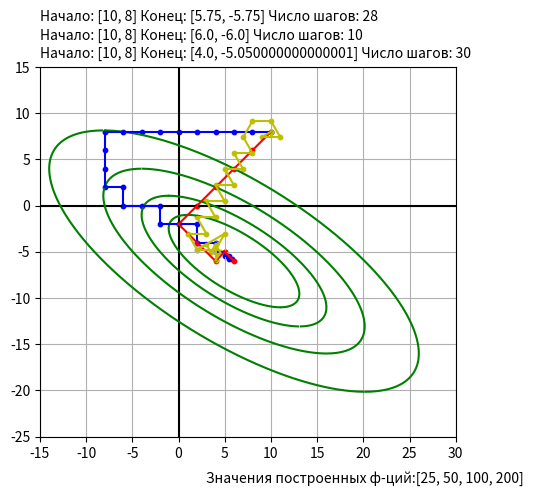

Here is the Python script that generated this plot:
import numpy as np
import matplotlib.pyplot as plt
import math
from matplotlib.lines import Line2D


def draw_axes(axes):
    x0 = -15
    y0 = 0

    x1 = 30
    y1 = 0

    line = plt.Line2D([x0, x1], [y0, y1], color="black")
    axes.add_line(line)
    x0 = 0
    y0 = -25

    x1 = 0
    y1 = 15
    line = plt.Line2D([x0, x1], [y0, y1], color="black")
    axes.add_line(line)


def draw_func():
    #    x = np.linspace(-30, 30)
    y = np.linspace(-30, 30, 30000)
    f_vals = [25, 50, 100, 200]
    plt.text(3, -30, f"Значения построенных ф-ций:{f_vals}")
    for i in f_vals:
        x_p = - y + np.sqrt(i - (y + 6) ** 2)
        x_n = - y - np.sqrt(i - (y + 6) ** 2)
        # F = (x + y)**2 + (y + 6)**2
        plt.plot(x_p, y, 'g')
        plt.plot(x_n, y, 'g')


def input_F(x, y):
    return (x + y) ** 2 + (y + 6) ** 2


def to_plot(way, color, axes, x_pos, y_pos):
    plt.text(x_pos, y_pos, f"Начало: {way[0]} Конец: {way[-1]} Число шагов: {len(way)}")
    for i in range(len(way)):
        plt.scatter(way[i][0], way[i][1], s=10, c=color)
        if i != 0:
            line = plt.Line2D([way[i - 1][0], way[i][0]], [way[i - 1][1], way[i][1]], c=color)
            axes.add_line(line)
        # plt.plot(line)


def simp_max(hills):
    Fmax_val = input_F(hills[0][0], hills[0][1])
    global Fstep
    for i in hills:
        Fstep = input_F(i[0], i[1])
        if Fstep > Fmax_val:
            Fmax = i
            return Fmax
    return hills[0]

def simplex_method(start, a, e, axes):
    x_cur = start[0]
    y_cur = start[1]
    way = [[x_cur, y_cur]]
    global F_step
    c = 25

    hills = [[x_cur - a / 2, y_cur - 0.29 * a], [x_cur + a / 2, y_cur - 0.29 * a], [x_cur, y_cur + 0.58 * a]]
    for i in range(len(hills)):
        way.append(hills[i])
    while a > e:
        print(hills)
        Fmax = simp_max(hills)
        last_hills = [[]]
        #new_hill = [hills[0][0] + hills[1][0] - hills[2][0], hills[0][1] + hills[1][1] - hills[2][1]]
        for i in range(len(hills)):
            if hills[i] == Fmax:
                last_hills = hills.copy()
                hills.remove(hills[i])
                hills.append([hills[0][0] + hills[1][0] - Fmax[0], hills[0][1] + hills[1][1] - Fmax[1]])
                way.append(hills[-1])
                x_cur = hills[-1][0]
                y_cur = hills[-1][1]
        if (last_hills[0] == hills[0]) & (last_hills[1] == hills[1]):
            a /= 2
            hills = [[x_cur - a / 2, y_cur - 0.29 * a], [x_cur + a / 2, y_cur - 0.29 * a], [x_cur, y_cur + 0.58 * a]]
        c-=1

    to_plot(way, 'y', axes, -15, 16)


def Hooke_Jeeves(start, step_x, step_y, e, axes):
    x_cur = start[0]
    y_cur = start[1]
    way = [[x_cur, y_cur]]
    global F_min
    global F_step
    F_min = input_F(x_cur, y_cur)

    while step_x > e or step_y > e:
        x_cur -= step_x
        y_cur -= step_y
        F_step = input_F(x_cur, y_cur)
        if F_min > F_step:
            way.append([x_cur, y_cur])
            F_min = F_step
            continue
        else:
            x_cur += step_x
            y_cur += step_y

        x_cur -= step_x
        y_cur += step_y
        F_step = input_F(x_cur, y_cur)
        if F_min > F_step:
            way.append([x_cur, y_cur])
            F_min = F_step
            continue
        else:
            x_cur += step_x
            y_cur -= step_y

        x_cur += step_x
        y_cur -= step_y
        F_step = input_F(x_cur, y_cur)
        if F_min > F_step:
            way.append([x_cur, y_cur])
            F_min = F_step
            continue
        else:
            x_cur -= step_x
            y_cur += step_y

        x_cur += step_x
        y_cur += step_y
        F_step = input_F(x_cur, y_cur)
        if F_min > F_step:
            way.append([x_cur, y_cur])
            F_min = F_step
            continue
        else:
            x_cur -= step_x
            y_cur -= step_y

        step_x /= 2
        step_y /= 2
    to_plot(way, 'r', axes, -15, 18)


def Gauss_Zeudel(start, step_x, step_y, e, axes):
    x_cur = start[0]
    y_cur = start[1]
    way = [[x_cur, y_cur]]
    global F_min
    global F_step
    F_min = input_F(x_cur, y_cur)

    while step_x > e or step_y > e:
        x_cur -= step_x
        F_step = input_F(x_cur, y_cur)
        if F_min > F_step:
            way.append([x_cur, y_cur])
            F_min = F_step
            continue
        else:
            x_cur += step_x

        y_cur -= step_y
        F_step = input_F(x_cur, y_cur)
        if F_min > F_step:
            way.append([x_cur, y_cur])
            F_min = F_step
            continue
        else:
            y_cur += step_y

        x_cur += step_x
        F_step = input_F(x_cur, y_cur)
        if F_min > F_step:
            way.append([x_cur, y_cur])
            F_min = F_step
            continue
        else:
            x_cur -= step_x

        y_cur += step_y
        F_step = input_F(x_cur, y_cur)
        if F_min > F_step:
            way.append([x_cur, y_cur])
            F_min = F_step
            continue
        else:
            y_cur -= step_y

        step_x /= 2
        step_y /= 2
    to_plot(way, 'b', axes, -15, 20)


if __name__ == "__main__":
    plt.xlim(-15, 30)
    plt.ylim(-25, 15)
    plt.grid()
    axes = plt.gca()
    axes.set_aspect("equal")

    e = 0.2
    a = 2
    start = [10, 8]
    step_x = 2
    step_y = 2

    draw_axes(axes)
    draw_func()
    Gauss_Zeudel(start, step_x, step_y, e, axes)
    Hooke_Jeeves(start, step_x, step_y, e, axes)
    simplex_method(start, a, e, axes)
    plt.show()
